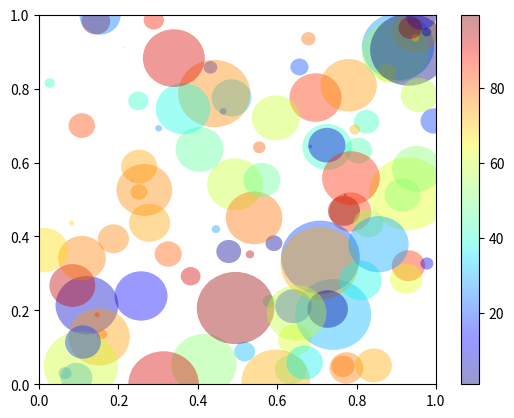

The matplotlib source for this figure:
import matplotlib
import matplotlib.pyplot as plt
from matplotlib.collections import PatchCollection
from matplotlib.patches import Circle
import numpy as np

# (modified from one of the matplotlib gallery examples)
resolution = 50 # the number of vertices
N = 100
x       = np.random.random(N)
y       = np.random.random(N)
radii   = 0.1*np.random.random(N)
patches = []
for x1,y1,r in zip(x, y, radii):
    circle = Circle((x1,y1), r)
    patches.append(circle)

fig = plt.figure()
ax = fig.add_subplot(111)

colors = 100*np.random.random(N)
p = PatchCollection(patches, cmap=matplotlib.cm.jet, alpha=0.4)
p.set_array(colors)
ax.add_collection(p)
plt.colorbar(p)

plt.show()
